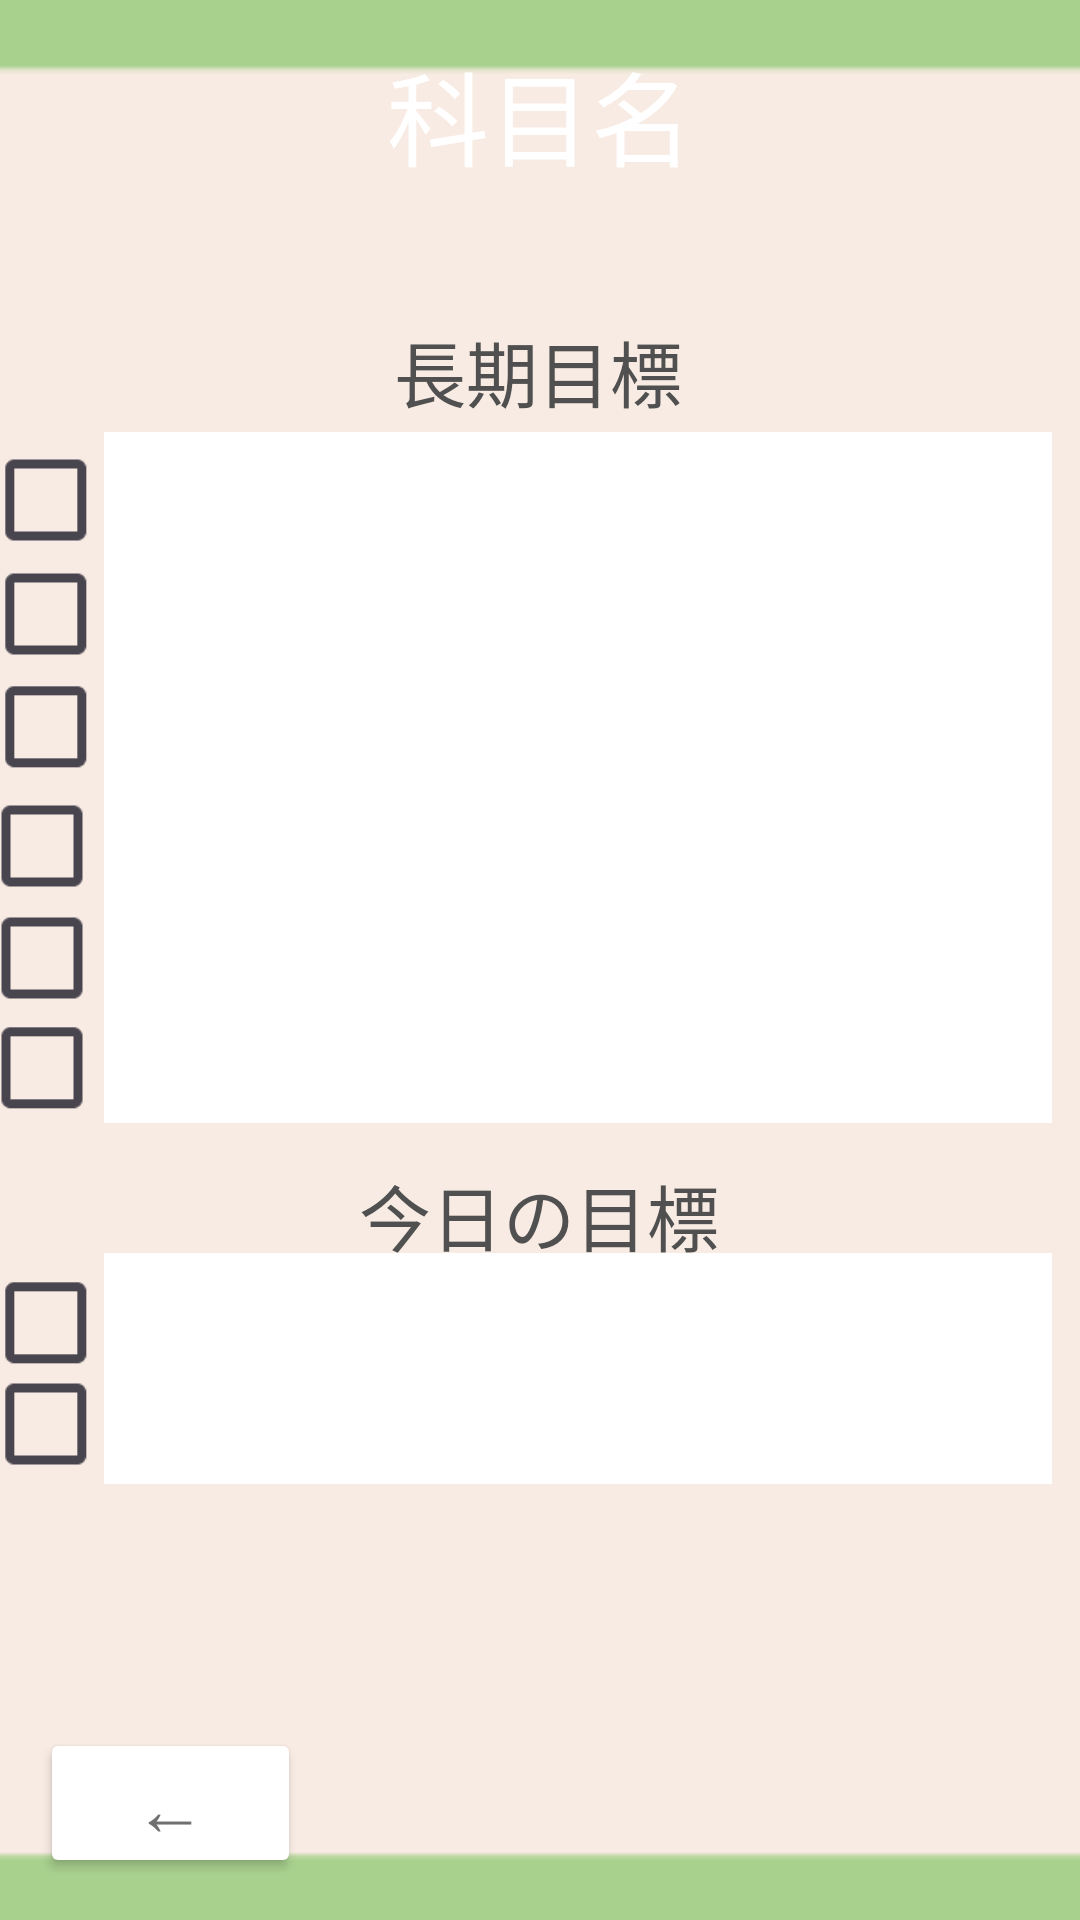

Layout XML and referenced resources for this Android screen:
<!-- AndroidManifest.xml: application theme Theme.Sampleapp -->
<!-- res/layout/enter_mokuhyou.xml -->
<?xml version="1.0" encoding="utf-8"?>
<androidx.constraintlayout.widget.ConstraintLayout xmlns:android="http://schemas.android.com/apk/res/android"
    xmlns:app="http://schemas.android.com/apk/res-auto"
    xmlns:tools="http://schemas.android.com/tools"
    android:layout_width="match_parent"
    android:layout_height="match_parent">

    <ImageView
        android:id="@+id/imageView2"
        android:layout_width="572dp"
        android:layout_height="860dp"
        app:layout_constraintBottom_toBottomOf="parent"
        app:layout_constraintEnd_toEndOf="parent"
        app:layout_constraintStart_toStartOf="parent"
        app:layout_constraintTop_toTopOf="parent"
        app:srcCompat="@drawable/projectlearningbackground2" />

    <CheckBox
        android:id="@+id/etm_check8"
        android:layout_width="35dp"
        android:layout_height="40dp"
        android:scaleX="1.5"
        android:scaleY="1.5"
        app:layout_constraintBottom_toBottomOf="parent"
        app:layout_constraintEnd_toStartOf="@+id/etm_edit8"
        app:layout_constraintHorizontal_bias="1.0"
        app:layout_constraintStart_toStartOf="parent"
        app:layout_constraintTop_toTopOf="parent"
        app:layout_constraintVertical_bias="0.758" />

    <TextView
        android:id="@+id/textView2"
        android:layout_width="wrap_content"
        android:layout_height="wrap_content"
        android:text="今日の目標"
        android:textColor="#505050"
        android:textSize="24sp"
        app:layout_constraintBottom_toBottomOf="parent"
        app:layout_constraintEnd_toEndOf="parent"
        app:layout_constraintHorizontal_bias="0.498"
        app:layout_constraintStart_toStartOf="parent"
        app:layout_constraintTop_toTopOf="parent"
        app:layout_constraintVertical_bias="0.64" />

    <EditText
        android:id="@+id/etm_edit7"
        android:layout_width="316dp"
        android:layout_height="40dp"
        android:background="@color/white"
        android:ems="10"
        android:inputType="textPersonName"
        android:textColor="#000000"
        app:layout_constraintBottom_toBottomOf="parent"
        app:layout_constraintEnd_toEndOf="parent"
        app:layout_constraintHorizontal_bias="0.789"
        app:layout_constraintStart_toStartOf="parent"
        app:layout_constraintTop_toTopOf="parent"
        app:layout_constraintVertical_bias="0.696" />

    <EditText
        android:id="@+id/etm_edit8"
        android:layout_width="316dp"
        android:layout_height="40dp"
        android:background="@color/white"
        android:ems="10"
        android:inputType="textPersonName"
        android:textColor="#000000"
        app:layout_constraintBottom_toBottomOf="parent"
        app:layout_constraintEnd_toEndOf="parent"
        app:layout_constraintHorizontal_bias="0.789"
        app:layout_constraintStart_toStartOf="parent"
        app:layout_constraintTop_toTopOf="parent"
        app:layout_constraintVertical_bias="0.758" />

    <Button
        android:id="@+id/topgo2"
        android:layout_width="87dp"
        android:layout_height="50dp"
        android:text="←"
        android:textColor="#707070"
        android:textSize="24sp"
        app:backgroundTint="#FFFFFF"
        app:layout_constraintBottom_toBottomOf="parent"
        app:layout_constraintEnd_toEndOf="parent"
        app:layout_constraintHorizontal_bias="0.049"
        app:layout_constraintStart_toStartOf="parent"
        app:layout_constraintTop_toTopOf="parent"
        app:layout_constraintVertical_bias="0.976" />

    <EditText
        android:id="@+id/etm_edit2"
        android:layout_width="316dp"
        android:layout_height="40dp"
        android:background="@color/white"
        android:ems="10"
        android:inputType="textPersonName"
        android:textColor="#000000"
        app:layout_constraintBottom_toBottomOf="parent"
        app:layout_constraintEnd_toEndOf="parent"
        app:layout_constraintHorizontal_bias="0.789"
        app:layout_constraintStart_toStartOf="parent"
        app:layout_constraintTop_toTopOf="parent"
        app:layout_constraintVertical_bias="0.303" />

    <EditText
        android:id="@+id/etm_edit1"
        android:layout_width="316dp"
        android:layout_height="40dp"
        android:background="@color/white"
        android:ems="10"
        android:inputType="textPersonName"
        android:textColor="#000000"
        app:layout_constraintBottom_toBottomOf="parent"
        app:layout_constraintEnd_toEndOf="parent"
        app:layout_constraintHorizontal_bias="0.789"
        app:layout_constraintStart_toStartOf="parent"
        app:layout_constraintTop_toTopOf="parent"
        app:layout_constraintVertical_bias="0.24" />

    <EditText
        android:id="@+id/etm_edit4"
        android:layout_width="316dp"
        android:layout_height="40dp"
        android:background="@color/white"
        android:ems="10"
        android:inputType="textPersonName"
        android:textColor="#000000"
        app:layout_constraintBottom_toBottomOf="parent"
        app:layout_constraintEnd_toEndOf="parent"
        app:layout_constraintHorizontal_bias="0.789"
        app:layout_constraintStart_toStartOf="parent"
        app:layout_constraintTop_toTopOf="parent"
        app:layout_constraintVertical_bias="0.429" />

    <EditText
        android:id="@+id/etm_edit3"
        android:layout_width="316dp"
        android:layout_height="40dp"
        android:background="@color/white"
        android:ems="10"
        android:inputType="textPersonName"
        android:textColor="#000000"
        app:layout_constraintBottom_toBottomOf="parent"
        app:layout_constraintEnd_toEndOf="parent"
        app:layout_constraintHorizontal_bias="0.789"
        app:layout_constraintStart_toStartOf="parent"
        app:layout_constraintTop_toTopOf="parent"
        app:layout_constraintVertical_bias="0.367" />

    <EditText
        android:id="@+id/etm_edit5"
        android:layout_width="316dp"
        android:layout_height="40dp"
        android:background="@color/white"
        android:ems="10"
        android:inputType="textPersonName"
        android:textColor="#000000"
        app:layout_constraintBottom_toBottomOf="parent"
        app:layout_constraintEnd_toEndOf="parent"
        app:layout_constraintHorizontal_bias="0.789"
        app:layout_constraintStart_toStartOf="parent"
        app:layout_constraintTop_toTopOf="parent"
        app:layout_constraintVertical_bias="0.493" />

    <EditText
        android:id="@+id/etm_edit6"
        android:layout_width="316dp"
        android:layout_height="40dp"
        android:background="@color/white"
        android:ems="10"
        android:inputType="textPersonName"
        android:textColor="#000000"
        app:layout_constraintBottom_toBottomOf="parent"
        app:layout_constraintEnd_toEndOf="parent"
        app:layout_constraintHorizontal_bias="0.789"
        app:layout_constraintStart_toStartOf="parent"
        app:layout_constraintTop_toTopOf="parent"
        app:layout_constraintVertical_bias="0.557" />

    <CheckBox
        android:id="@+id/etm_check6"
        android:layout_width="36dp"
        android:layout_height="45dp"
        android:scaleX="1.5"
        android:scaleY="1.5"
        app:layout_constraintBottom_toBottomOf="parent"
        app:layout_constraintEnd_toStartOf="@+id/etm_edit6"
        app:layout_constraintHorizontal_bias="1.0"
        app:layout_constraintStart_toStartOf="parent"
        app:layout_constraintTop_toTopOf="parent"
        app:layout_constraintVertical_bias="0.561" />

    <CheckBox
        android:id="@+id/etm_check3"
        android:layout_width="35dp"
        android:layout_height="45dp"
        android:scaleX="1.5"
        android:scaleY="1.5"
        app:layout_constraintBottom_toBottomOf="parent"
        app:layout_constraintEnd_toStartOf="@+id/etm_edit3"
        app:layout_constraintHorizontal_bias="1.0"
        app:layout_constraintStart_toStartOf="parent"
        app:layout_constraintTop_toTopOf="parent"
        app:layout_constraintVertical_bias="0.37" />

    <CheckBox
        android:id="@+id/etm_check7"
        android:layout_width="35dp"
        android:layout_height="49dp"
        android:scaleX="1.5"
        android:scaleY="1.5"
        app:layout_constraintBottom_toBottomOf="parent"
        app:layout_constraintEnd_toStartOf="@+id/etm_edit7"
        app:layout_constraintHorizontal_bias="1.0"
        app:layout_constraintStart_toStartOf="parent"
        app:layout_constraintTop_toTopOf="parent"
        app:layout_constraintVertical_bias="0.705" />

    <CheckBox
        android:id="@+id/etm_check1"
        android:layout_width="35dp"
        android:layout_height="46dp"
        android:scaleX="1.5"
        android:scaleY="1.5"
        app:layout_constraintBottom_toBottomOf="parent"
        app:layout_constraintEnd_toStartOf="@+id/etm_edit1"
        app:layout_constraintHorizontal_bias="1.0"
        app:layout_constraintStart_toStartOf="parent"
        app:layout_constraintTop_toTopOf="parent"
        app:layout_constraintVertical_bias="0.242" />

    <CheckBox
        android:id="@+id/etm_check5"
        android:layout_width="36dp"
        android:layout_height="48dp"
        android:scaleX="1.5"
        android:scaleY="1.5"
        app:layout_constraintBottom_toBottomOf="parent"
        app:layout_constraintEnd_toStartOf="@+id/etm_edit5"
        app:layout_constraintHorizontal_bias="1.0"
        app:layout_constraintStart_toStartOf="parent"
        app:layout_constraintTop_toTopOf="parent"
        app:layout_constraintVertical_bias="0.499" />

    <CheckBox
        android:id="@+id/etm_check4"
        android:layout_width="36dp"
        android:layout_height="46dp"
        android:scaleX="1.5"
        android:scaleY="1.5"
        app:layout_constraintBottom_toBottomOf="parent"
        app:layout_constraintEnd_toStartOf="@+id/etm_edit4"
        app:layout_constraintHorizontal_bias="1.0"
        app:layout_constraintStart_toStartOf="parent"
        app:layout_constraintTop_toTopOf="parent"
        app:layout_constraintVertical_bias="0.436" />

    <CheckBox
        android:id="@+id/etm_check2"
        android:layout_width="35dp"
        android:layout_height="46dp"
        android:scaleX="1.5"
        android:scaleY="1.5"
        app:layout_constraintBottom_toBottomOf="parent"
        app:layout_constraintEnd_toStartOf="@+id/etm_edit2"
        app:layout_constraintHorizontal_bias="1.0"
        app:layout_constraintStart_toStartOf="parent"
        app:layout_constraintTop_toTopOf="parent"
        app:layout_constraintVertical_bias="0.306" />

    <TextView
        android:id="@+id/textView3"
        android:layout_width="157dp"
        android:layout_height="61dp"
        android:gravity="center_horizontal"
        android:text="科目名"
        android:textColor="#FFFFFF"
        android:textSize="34sp"
        app:layout_constraintBottom_toBottomOf="parent"
        app:layout_constraintEnd_toEndOf="parent"
        app:layout_constraintStart_toStartOf="parent"
        app:layout_constraintTop_toTopOf="parent"
        app:layout_constraintVertical_bias="0.023" />

    <TextView
        android:id="@+id/textView4"
        android:layout_width="wrap_content"
        android:layout_height="wrap_content"
        android:text="長期目標"
        android:textColor="#505050"
        android:textSize="24sp"
        app:layout_constraintBottom_toBottomOf="parent"
        app:layout_constraintEnd_toEndOf="parent"
        app:layout_constraintHorizontal_bias="0.498"
        app:layout_constraintStart_toStartOf="parent"
        app:layout_constraintTop_toTopOf="parent"
        app:layout_constraintVertical_bias="0.175" />

</androidx.constraintlayout.widget.ConstraintLayout>
<!-- resources referenced by this layout -->
<resources>
  <color name="white">#FFFFFFFF</color>
  <!-- drawable projectlearningbackground2: png bitmap (drawable, 824 bytes) -->
  <style name="Theme.Sampleapp" parent="Base.Theme.Sampleapp" />
  <style name="Base.Theme.Sampleapp" parent="Theme.Material3.DayNight.NoActionBar">
          
          
  
  
  
      </style>
</resources>
